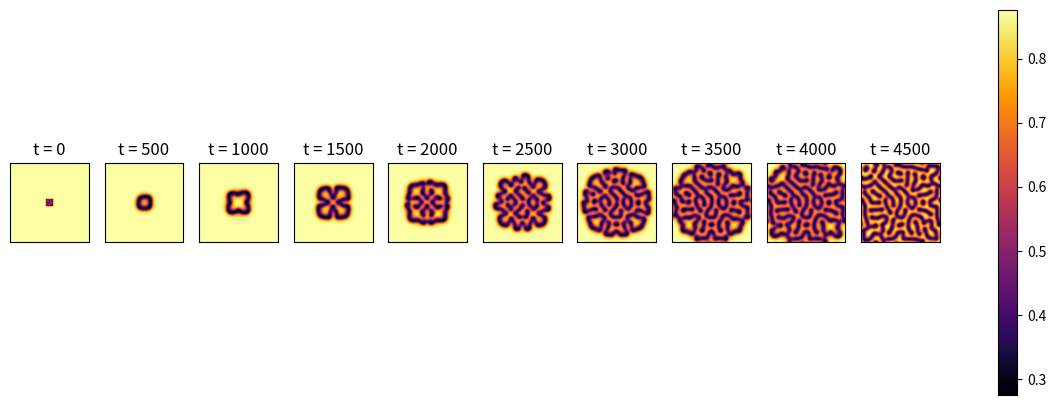

The matplotlib source for this figure: (Note: this script raises an exception after producing the figure.)
import numpy as np
import matplotlib.pyplot as plt
import matplotlib.animation as animation

Nx, Ny = 128, 128   # Grid size
dx = 1.0            # Space step
dt = 1.0            # Time step
D_u, D_v = 0.16, 0.08  # Diffusion coefficients
T = 5000  # Total time steps
save_interval = 500  # Save interval for visualization


param_sets = [
    (0.035, 0.060),  # Default values
    (0.025, 0.060),  # Lower F
    (0.045, 0.060),  # Higher F
    (0.035, 0.070),  # Higher K
    (0.035, 0.050)   # Lower K
]


def laplacian(Z):
    """Computes the discrete Laplacian using a 5-point stencil."""
    Z_top    = np.roll(Z, shift=-1, axis=0)
    Z_bottom = np.roll(Z, shift=1, axis=0)
    Z_left   = np.roll(Z, shift=-1, axis=1)
    Z_right  = np.roll(Z, shift=1, axis=1)
    return (Z_top + Z_bottom + Z_left + Z_right - 4*Z) / dx**2


def evolve(U, V, D_u, D_v, F, K, dt, steps, save_interval):
    """Runs the Gray-Scott reaction-diffusion model."""
    snapshots = []  # Store snapshots for visualization

    for t in range(steps):
        Lu = laplacian(U)
        Lv = laplacian(V)
        
        UVV = U * V**2
        dU = D_u * Lu - UVV + F * (1 - U)
        dV = D_v * Lv + UVV - (F + K) * V
        
        U += dt * dU
        V += dt * dV
        
        if t % save_interval == 0:
            snapshots.append(U.copy())  # Store U state
    
    return snapshots


for F, K in param_sets:
    print(f"Running simulation for F={F}, K={K}")

    # Initialize U, V with correct initial conditions
    U = np.full((Nx, Ny), 0.5)  # Set U = 0.5 everywhere
    V = np.zeros((Nx, Ny))      # Set V = 0 everywhere

    # Define the central perturbation region
    mid = Nx // 2
    r = int(Nx * 0.05)  # Perturbation size
    noise = np.random.normal(0, 0.02, (2*r, 2*r))  # Add noise

    # Apply perturbation to the center
    V[mid-r:mid+r, mid-r:mid+r] = 0.25 + noise  # Set V = 0.25 + noise in the center

    # Run simulation
    snapshots = evolve(U, V, D_u, D_v, F, K, dt, T, save_interval)

    
    fig, axes = plt.subplots(1, len(snapshots), figsize=(15, 5))

    for ax, snapshot, step in zip(axes, snapshots, range(0, T, save_interval)):
        im = ax.imshow(snapshot, cmap='inferno', extent=[0, Nx, 0, Ny])
        ax.set_title(f"t = {step}")
        ax.set_xticks([])
        ax.set_yticks([])

    fig.colorbar(im, ax=axes.ravel().tolist())
    plt.savefig(f"homework2/figures/gray_scott_F{F}_K{K}.png", dpi=300)  # Save figure
    plt.show()

   
    fig, ax = plt.subplots()
    im = ax.imshow(snapshots[0], cmap="inferno", animated=True)
    ax.set_title(f"F={F}, K={K}")

    def update(frame):
        im.set_array(snapshots[frame])
        return [im]

    ani = animation.FuncAnimation(fig, update, frames=len(snapshots), interval=50)
    ani.save(f"homework2/figures/gray_scott_F{F}_K{K}.gif", fps=10, dpi=300)
    plt.close(fig)  # Close figure to prevent duplicate display
